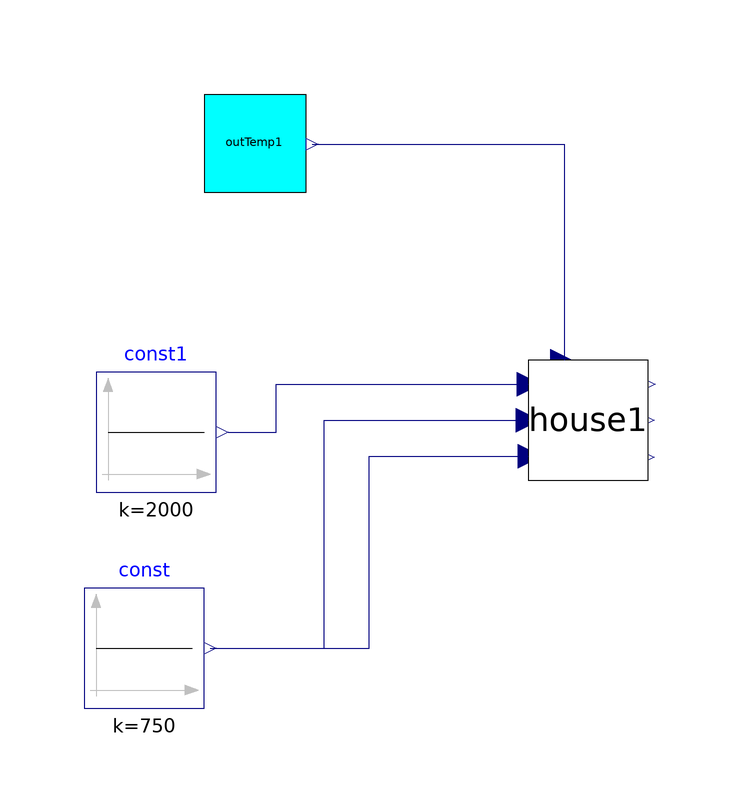

The Modelica model whose source follows is shown above as a component diagram (icons at their Placement, wires along their Line points).

model Test
      House house1(cp = 1006, lambda = 2.5) annotation(
        Placement(visible = true, transformation(origin = {0, 26}, extent = {{-10, -10}, {10, 10}}, rotation = 0)));
      OutTemp outTemp1(amplitude = 5, offset = 278.15) annotation(
        Placement(visible = true, transformation(origin = {-56, 72}, extent = {{-10, -10}, {10, 10}}, rotation = 0)));
      Modelica.Blocks.Sources.Constant const(k = 750) annotation(
        Placement(visible = true, transformation(origin = {-74, -12}, extent = {{-10, -10}, {10, 10}}, rotation = 0)));
      Modelica.Blocks.Sources.Constant const1(k = 2000) annotation(
        Placement(visible = true, transformation(origin = {-72, 24}, extent = {{-10, -10}, {10, 10}}, rotation = 0)));
    equation
      connect(const1.y, house1.Pow1) annotation(
        Line(points = {{-60, 24}, {-52, 24}, {-52, 32}, {-10, 32}, {-10, 32}}, color = {0, 0, 127}));
      connect(const.y, house1.Pow2) annotation(
        Line(points = {{-63, -12}, {-44, -12}, {-44, 26}, {-10, 26}}, color = {0, 0, 127}));
      connect(const.y, house1.Pow3) annotation(
        Line(points = {{-63, -12}, {-36.5, -12}, {-36.5, 20}, {-10, 20}}, color = {0, 0, 127}));
      connect(outTemp1.OutTemp, house1.OutTemp) annotation(
        Line(points = {{-46, 72}, {-4, 72}, {-4, 36}, {-4, 36}}, color = {0, 0, 127}));
      annotation(
        uses(Modelica(version = "3.2.1")),
        experiment(StartTime = 0, StopTime = 86400, Tolerance = 1e-6, Interval = 60));
    end Test;